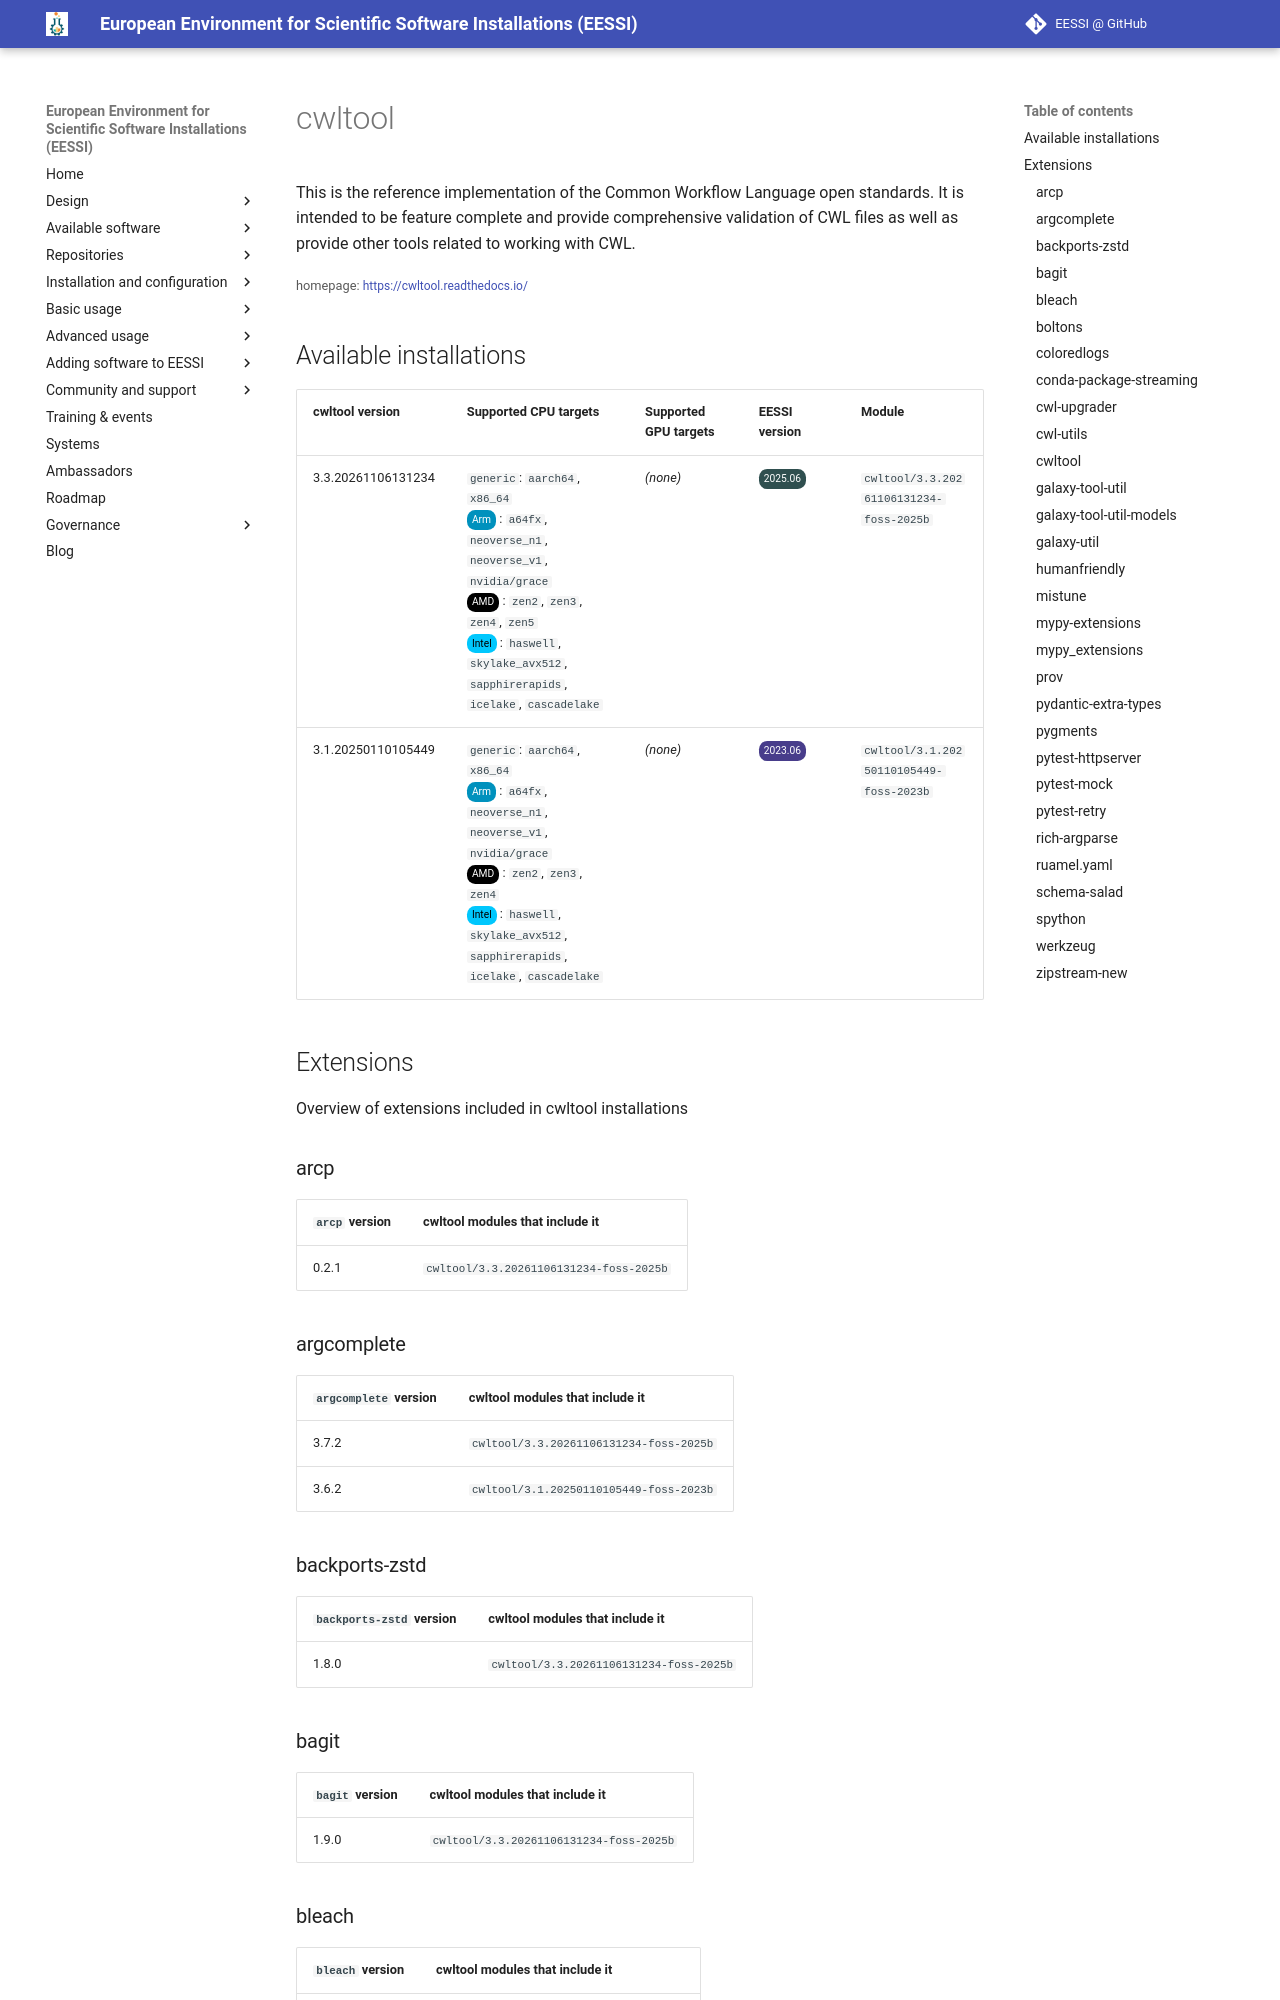

repository: EESSI/docs · page: available_software/detail/cwltool/index.html · generator: mkdocs

---
json_ld:
  '@context': https://schema.org
  '@type': SoftwareApplication
  applicationCategory: DeveloperApplication
  description: '

    This is the reference implementation of the Common Workflow Language open

    standards. It is intended to be feature complete and provide comprehensive

    validation of CWL files as well as provide other tools related to working with

    CWL.

    '
  license: Not confirmed
  name: cwltool
  offers:
    '@type': Offer
    price: 0
  operatingSystem: LINUX
  review:
    '@type': Review
    author:
      '@type': Organization
      name: EESSI
    reviewBody: Application has been successfully made available on all architectures
      supported by EESSI
    reviewRating:
      '@type': Rating
      ratingValue: 5
  softwareRequirements: See https://www.eessi.io/docs/ for how to make EESSI available
    on your system
  softwareVersion: '[''3.3.20261106131234'', ''3.1.20250110105449'']'
  url: https://cwltool.readthedocs.io/
---
# cwltool



This is the reference implementation of the Common Workflow Language open
standards. It is intended to be feature complete and provide comprehensive
validation of CWL files as well as provide other tools related to working with
CWL.


<small>homepage: </small><span class="software-link">[https://cwltool.readthedocs.io/](https://cwltool.readthedocs.io/)</span>
